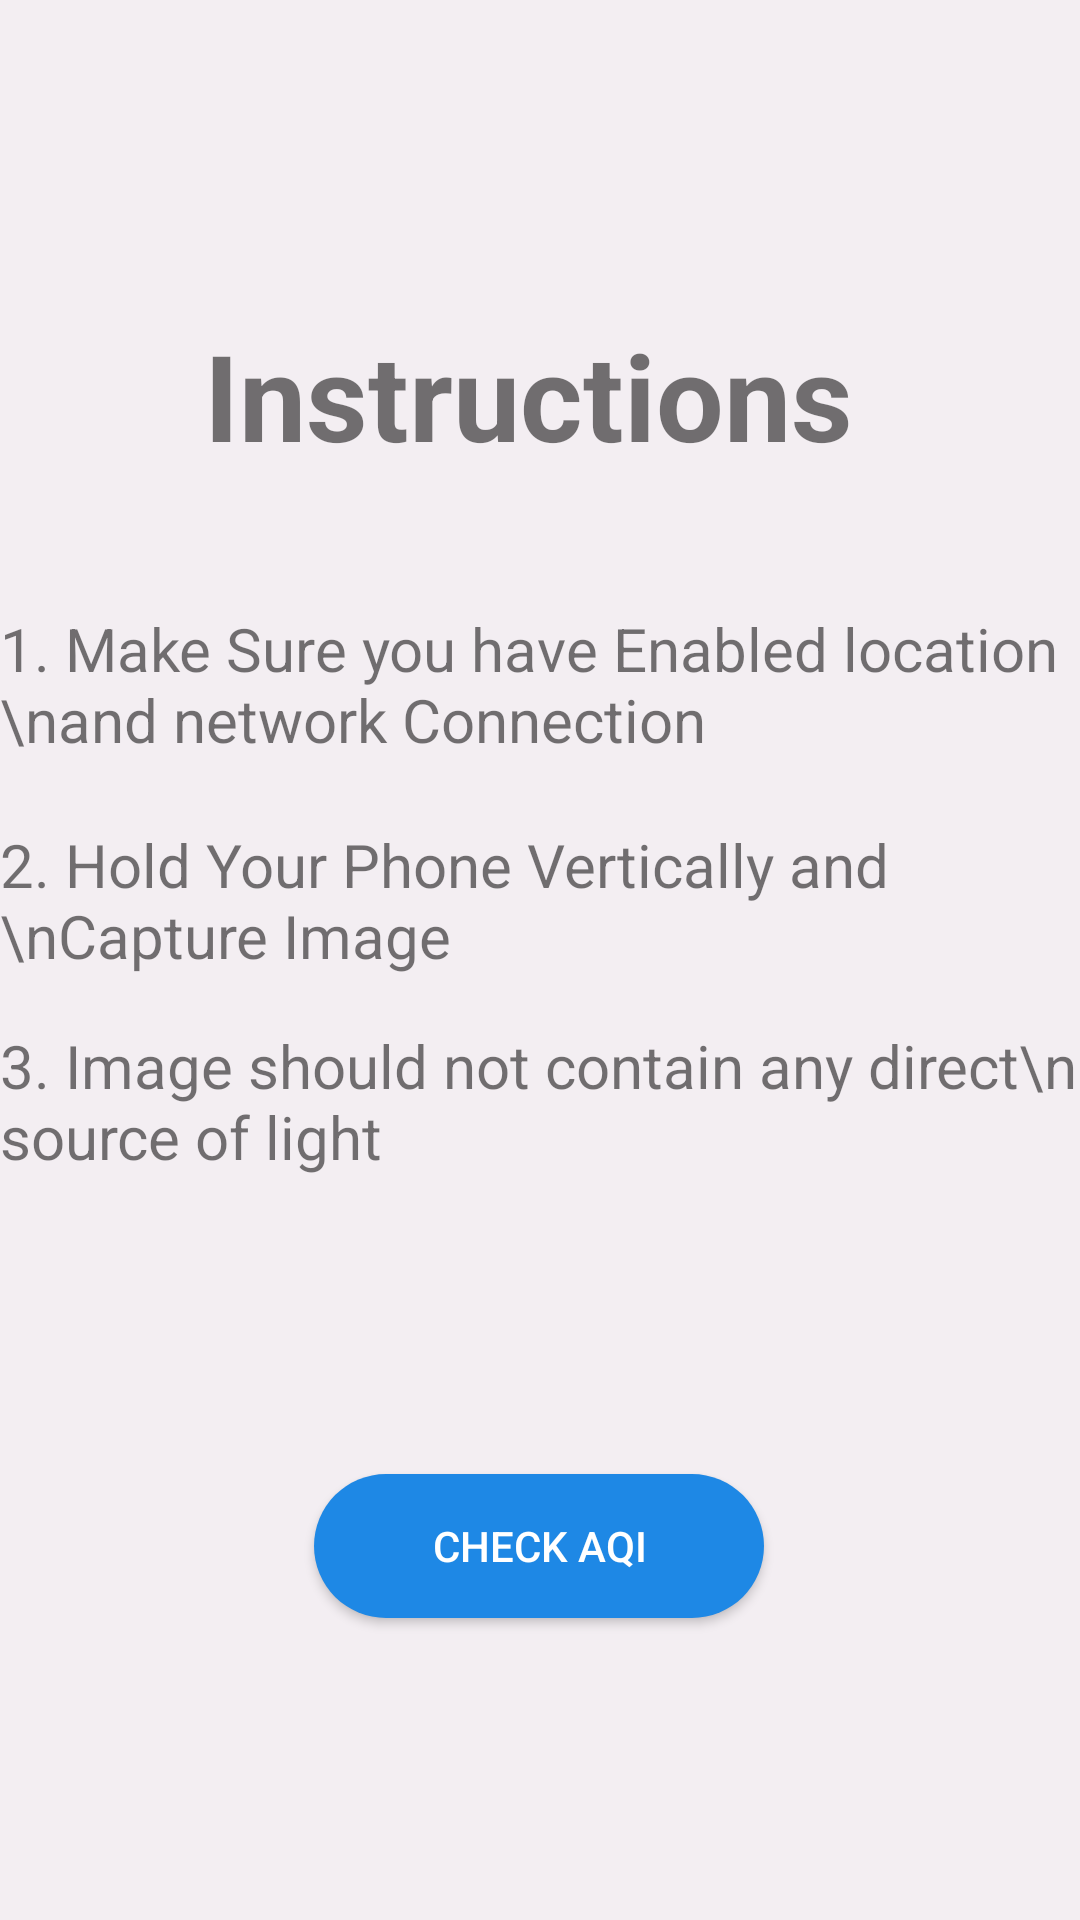

Produce the Android XML layout that renders to this screen, including the resource entries it uses.
<!-- AndroidManifest.xml: application theme AppTheme1 -->
<!-- res/layout/myprofilefrag.xml -->
<?xml version="1.0" encoding="utf-8"?>
<androidx.constraintlayout.widget.ConstraintLayout
    xmlns:android="http://schemas.android.com/apk/res/android"
    xmlns:app="http://schemas.android.com/apk/res-auto"
    xmlns:tools="http://schemas.android.com/tools"
    android:layout_width="match_parent"
    android:layout_height="match_parent"
    android:background="#F3EEF2">


    <TextView
        android:id="@+id/textView2"
        android:layout_width="wrap_content"
        android:layout_height="wrap_content"
        android:text="Instructions"
        android:textSize="40dp"
        android:textStyle="bold"
        app:layout_constraintBottom_toBottomOf="parent"
        app:layout_constraintEnd_toEndOf="parent"
        app:layout_constraintHorizontal_bias="0.473"
        app:layout_constraintStart_toStartOf="parent"
        app:layout_constraintTop_toTopOf="parent"
        app:layout_constraintVertical_bias="0.179" />

    <TextView
        android:id="@+id/textView4"
        android:layout_width="wrap_content"
        android:layout_height="wrap_content"
        android:text="1. Make Sure you have Enabled location \nand network Connection"
        android:textSize="20dp"
        app:layout_constraintBottom_toBottomOf="parent"
        app:layout_constraintEnd_toEndOf="parent"
        app:layout_constraintStart_toStartOf="parent"
        app:layout_constraintTop_toTopOf="parent"
        app:layout_constraintVertical_bias="0.344" />

    <TextView
        android:id="@+id/textView5"
        android:layout_width="wrap_content"
        android:layout_height="wrap_content"
        android:text="2. Hold Your Phone Vertically and \nCapture Image"
        android:textSize="20dp"
        app:layout_constraintBottom_toBottomOf="parent"
        app:layout_constraintEnd_toEndOf="parent"
        app:layout_constraintHorizontal_bias="0.233"
        app:layout_constraintStart_toStartOf="parent"
        app:layout_constraintTop_toTopOf="parent"
        app:layout_constraintVertical_bias="0.466" />

    <TextView
        android:id="@+id/textView7"
        android:layout_width="wrap_content"
        android:layout_height="wrap_content"
        android:text="3. Image should not contain any direct\n source of light"
        android:textSize="20dp"
        app:layout_constraintBottom_toBottomOf="parent"
        app:layout_constraintEnd_toEndOf="parent"
        app:layout_constraintHorizontal_bias="0.362"
        app:layout_constraintStart_toStartOf="parent"
        app:layout_constraintTop_toTopOf="parent"
        app:layout_constraintVertical_bias="0.58" />

    <Button
        android:id="@+id/button"
        android:layout_width="150dp"
        android:layout_height="wrap_content"
        android:text="Check AQI"
        android:textColor="@color/white"
        android:background="@drawable/buttonshape1"
        app:layout_constraintBottom_toBottomOf="parent"
        app:layout_constraintEnd_toEndOf="parent"
        app:layout_constraintHorizontal_bias="0.498"
        app:layout_constraintStart_toStartOf="parent"
        app:layout_constraintTop_toTopOf="parent"
        app:layout_constraintVertical_bias="0.83" />


</androidx.constraintlayout.widget.ConstraintLayout>
<!-- resources referenced by this layout -->
<resources>
  <color name="white">#FFFFFF</color>
  <!-- drawable buttonshape1 (drawable-xxxhdpi) -->
  <?xml version="1.0" encoding="utf-8"?>
  <shape xmlns:android="http://schemas.android.com/apk/res/android">
      <corners  android:radius="50dp"/>
      <solid android:color="@color/colorAccent"></solid>
  </shape>
  <style parent="Theme.AppCompat.Light.NoActionBar" name="AppTheme1">
  
  
  
      <item name="colorPrimary">@color/colorPrimary</item>
  
      <item name="colorPrimaryDark">#1E88E5</item>
  
      <item name="colorAccent">@color/colorAccent</item>
  
  </style>
  
  
      -
  <color name="colorAccent">#1E88E5</color>
  <color name="colorPrimary">#2196F3</color>
</resources>
